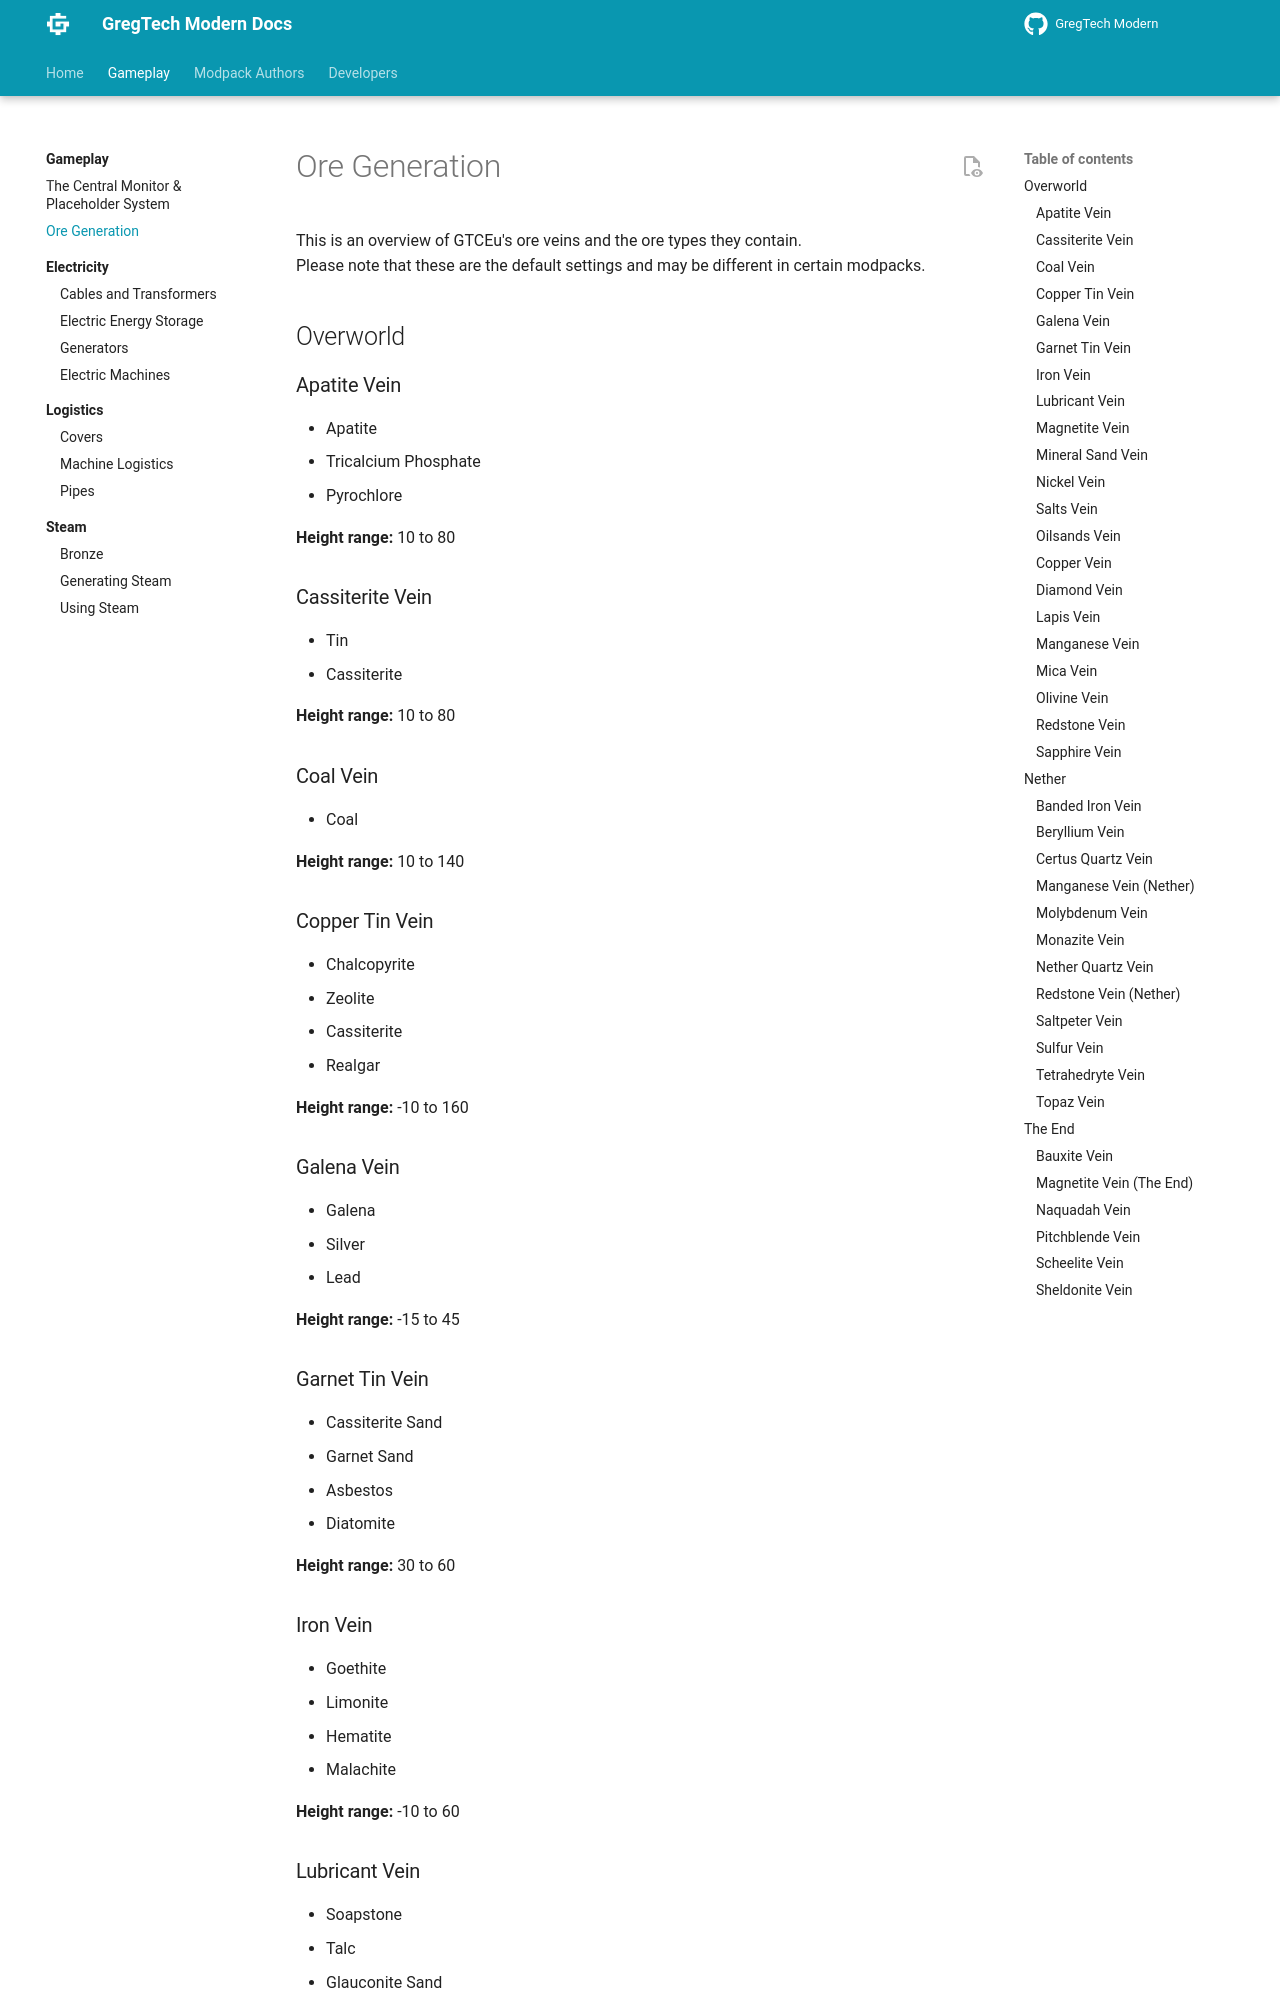

repository: randomusert-s-mods/gregtech-ceu-modern · page: 1.21/Gameplay/Ore-Generation/index.html · generator: mkdocs

---
title: "Ore Generation"
---


# Ore Generation

This is an overview of GTCEu's ore veins and the ore types they contain.  
Please note that these are the default settings and may be different in certain modpacks.


## Overworld


### Apatite Vein

- Apatite
- Tricalcium Phosphate
- Pyrochlore

**Height range:** 10 to 80


### Cassiterite Vein

- Tin
- Cassiterite

**Height range:** 10 to 80


### Coal Vein

- Coal

**Height range:** 10 to 140


### Copper Tin Vein

- Chalcopyrite
- Zeolite
- Cassiterite
- Realgar

**Height range:** -10 to 160


### Galena Vein

- Galena
- Silver
- Lead

**Height range:** -15 to 45


### Garnet Tin Vein

- Cassiterite Sand
- Garnet Sand
- Asbestos
- Diatomite

**Height range:** 30 to 60
